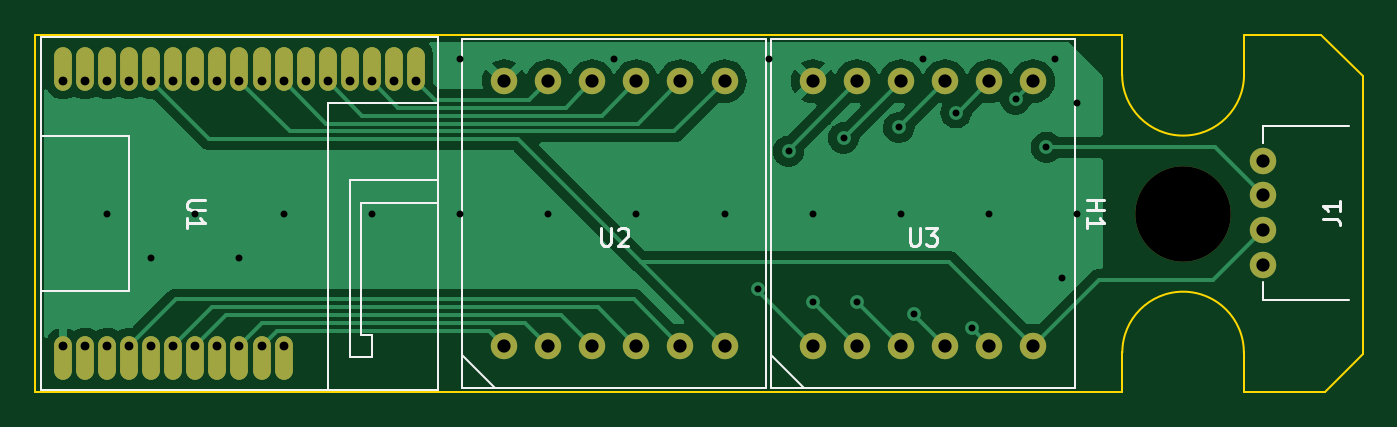
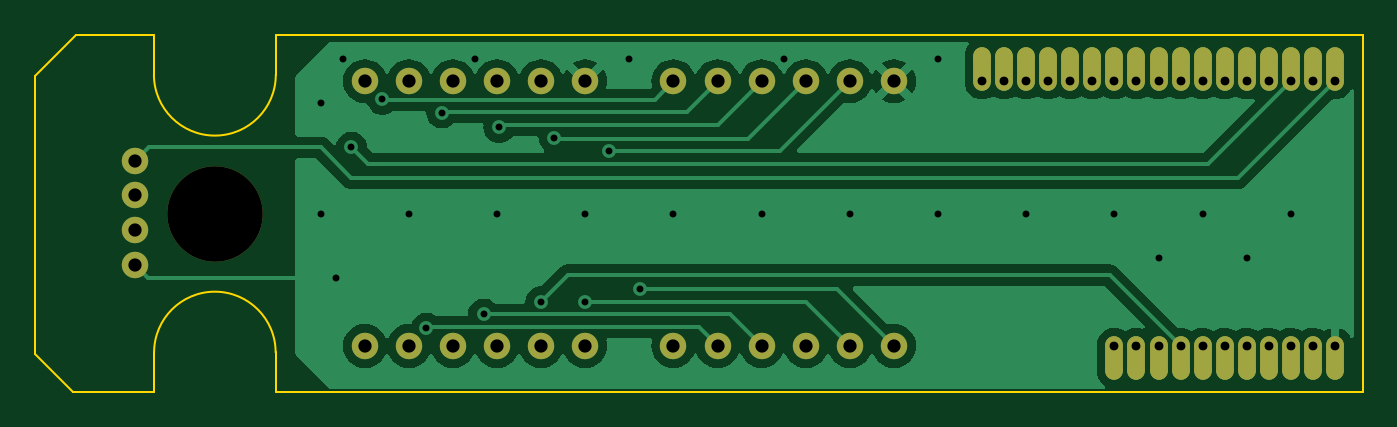
Circuit board: 11 layer files. Board 76.5 x 20.6 mm.
- bottom_copper: Unit-HDPL-1414-CuBottom.gbr (50838 bytes)
- top_copper: Unit-HDPL-1414-CuTop.gbr (37042 bytes)
- outline: Unit-HDPL-1414-EdgeCuts.gbr (1234 bytes)
- bottom_mask: Unit-HDPL-1414-MaskBottom.gbr (2758 bytes)
- top_mask: Unit-HDPL-1414-MaskTop.gbr (2758 bytes)
- drill: Unit-HDPL-1414-NPTH.drl (341 bytes)
- drill: Unit-HDPL-1414-PTH.drl (1393 bytes)
- paste: Unit-HDPL-1414-PasteBottom.gbr (457 bytes)
- paste: Unit-HDPL-1414-PasteTop.gbr (457 bytes)
- bottom_silk: Unit-HDPL-1414-SilkBottom.gbr (2768 bytes)
- top_silk: Unit-HDPL-1414-SilkTop.gbr (7875 bytes)

=== bottom_copper: Unit-HDPL-1414-CuBottom.gbr (50838 bytes, source omitted) ===
=== top_copper: Unit-HDPL-1414-CuTop.gbr (37042 bytes, source omitted) ===
=== outline: Unit-HDPL-1414-EdgeCuts.gbr ===
%TF.GenerationSoftware,KiCad,Pcbnew,8.0.3*%
%TF.CreationDate,2024-06-21T11:12:34+09:00*%
%TF.ProjectId,Unit-HDPL-1414,556e6974-2d48-4445-904c-2d313431342e,rev?*%
%TF.SameCoordinates,Original*%
%TF.FileFunction,Profile,NP*%
%FSLAX46Y46*%
G04 Gerber Fmt 4.6, Leading zero omitted, Abs format (unit mm)*
G04 Created by KiCad (PCBNEW 8.0.3) date 2024-06-21 11:12:34*
%MOMM*%
%LPD*%
G01*
G04 APERTURE LIST*
%TA.AperFunction,Profile*%
%ADD10C,0.100000*%
%TD*%
G04 APERTURE END LIST*
D10*
X132130000Y-99200000D02*
X69500000Y-99200000D01*
X69500000Y-78600000D02*
X69500000Y-99200000D01*
X132120000Y-78600000D02*
X69500000Y-78600000D01*
X143800000Y-99200000D02*
X146000000Y-97000000D01*
X139130000Y-99200000D02*
X143800000Y-99200000D01*
X146000000Y-81000000D02*
X146000000Y-97000000D01*
X143600000Y-78600000D02*
X146000000Y-81000000D01*
X139140000Y-78600000D02*
X143600000Y-78600000D01*
X139140000Y-80900000D02*
X139140000Y-78600000D01*
X132120000Y-80900000D02*
X132120000Y-78600000D01*
X139130000Y-96900000D02*
X139130000Y-99200000D01*
X132130000Y-96900000D02*
X132130000Y-99200000D01*
X132130000Y-96900000D02*
G75*
G02*
X139130000Y-96900000I3500000J0D01*
G01*
X139140000Y-80900000D02*
G75*
G02*
X132120000Y-80900000I-3510000J0D01*
G01*
M02*

=== bottom_mask: Unit-HDPL-1414-MaskBottom.gbr (2758 bytes, source withheld) ===
=== top_mask: Unit-HDPL-1414-MaskTop.gbr (2758 bytes, source withheld) ===
=== drill: Unit-HDPL-1414-NPTH.drl ===
M48
; DRILL file {KiCad 8.0.3} date 2024-06-21T11:12:34+0900
; FORMAT={-:-/ absolute / inch / decimal}
; #@! TF.CreationDate,2024-06-21T11:12:34+09:00
; #@! TF.GenerationSoftware,Kicad,Pcbnew,8.0.3
; #@! TF.FileFunction,NonPlated,1,2,NPTH
FMAT,2
INCH
; #@! TA.AperFunction,NonPlated,NPTH,ComponentDrill
T1C0.2165
%
G90
G05
T1
X5.34Y-3.5
M30

=== drill: Unit-HDPL-1414-PTH.drl ===
M48
; DRILL file {KiCad 8.0.3} date 2024-06-21T11:12:34+0900
; FORMAT={-:-/ absolute / inch / decimal}
; #@! TF.CreationDate,2024-06-21T11:12:34+09:00
; #@! TF.GenerationSoftware,Kicad,Pcbnew,8.0.3
; #@! TF.FileFunction,Plated,1,2,PTH
FMAT,2
INCH
; #@! TA.AperFunction,Plated,PTH,ViaDrill
T1C0.0157
; #@! TA.AperFunction,Plated,PTH,ComponentDrill
T2C0.0200
; #@! TA.AperFunction,Plated,PTH,ComponentDrill
T3C0.0300
%
G90
G05
T1
X2.9Y-3.5
X3.0Y-3.6
X3.1Y-3.5
X3.2Y-3.6
X3.3Y-3.5
X3.5Y-3.5
X3.7Y-3.15
X3.7Y-3.5
X3.9Y-3.5
X4.05Y-3.15
X4.1Y-3.5
X4.3Y-3.5
X4.375Y-3.6715
X4.4Y-3.15
X4.445Y-3.3585
X4.5Y-3.5
X4.5Y-3.7
X4.57Y-3.3285
X4.6Y-3.7
X4.6952Y-3.3048
X4.7Y-3.5
X4.73Y-3.7287
X4.75Y-3.15
X4.825Y-3.2713
X4.86Y-3.76
X4.9Y-3.5
X4.96Y-3.24
X5.03Y-3.35
X5.05Y-3.15
X5.065Y-3.645
X5.1Y-3.25
X5.1Y-3.5
T2
X2.8Y-3.2
X2.8Y-3.8
X2.85Y-3.2
X2.85Y-3.8
X2.9Y-3.2
X2.9Y-3.8
X2.95Y-3.2
X2.95Y-3.8
X3.0Y-3.2
X3.0Y-3.8
X3.05Y-3.2
X3.05Y-3.8
X3.1Y-3.2
X3.1Y-3.8
X3.15Y-3.2
X3.15Y-3.8
X3.2Y-3.2
X3.2Y-3.8
X3.25Y-3.2
X3.25Y-3.8
X3.3Y-3.2
X3.3Y-3.8
X3.35Y-3.2
X3.4Y-3.2
X3.45Y-3.2
X3.5Y-3.2
X3.55Y-3.2
X3.6Y-3.2
T3
X3.8Y-3.2
X3.8Y-3.8
X3.9Y-3.2
X3.9Y-3.8
X4.0Y-3.2
X4.0Y-3.8
X4.1Y-3.2
X4.1Y-3.8
X4.2Y-3.2
X4.2Y-3.8
X4.3Y-3.2
X4.3Y-3.8
X4.5Y-3.2
X4.5Y-3.8
X4.6Y-3.2
X4.6Y-3.8
X4.7Y-3.2
X4.7Y-3.8
X4.8Y-3.2
X4.8Y-3.8
X4.9Y-3.2
X4.9Y-3.8
X5.0Y-3.2
X5.0Y-3.8
X5.52Y-3.38
X5.52Y-3.4587
X5.52Y-3.5375
X5.52Y-3.6162
M30

=== paste: Unit-HDPL-1414-PasteBottom.gbr ===
%TF.GenerationSoftware,KiCad,Pcbnew,8.0.3*%
%TF.CreationDate,2024-06-21T11:12:34+09:00*%
%TF.ProjectId,Unit-HDPL-1414,556e6974-2d48-4445-904c-2d313431342e,rev?*%
%TF.SameCoordinates,Original*%
%TF.FileFunction,Paste,Bot*%
%TF.FilePolarity,Positive*%
%FSLAX46Y46*%
G04 Gerber Fmt 4.6, Leading zero omitted, Abs format (unit mm)*
G04 Created by KiCad (PCBNEW 8.0.3) date 2024-06-21 11:12:34*
%MOMM*%
%LPD*%
G01*
G04 APERTURE LIST*
G04 APERTURE END LIST*
M02*

=== paste: Unit-HDPL-1414-PasteTop.gbr ===
%TF.GenerationSoftware,KiCad,Pcbnew,8.0.3*%
%TF.CreationDate,2024-06-21T11:12:34+09:00*%
%TF.ProjectId,Unit-HDPL-1414,556e6974-2d48-4445-904c-2d313431342e,rev?*%
%TF.SameCoordinates,Original*%
%TF.FileFunction,Paste,Top*%
%TF.FilePolarity,Positive*%
%FSLAX46Y46*%
G04 Gerber Fmt 4.6, Leading zero omitted, Abs format (unit mm)*
G04 Created by KiCad (PCBNEW 8.0.3) date 2024-06-21 11:12:34*
%MOMM*%
%LPD*%
G01*
G04 APERTURE LIST*
G04 APERTURE END LIST*
M02*

=== bottom_silk: Unit-HDPL-1414-SilkBottom.gbr (2768 bytes, source withheld) ===
=== top_silk: Unit-HDPL-1414-SilkTop.gbr (7875 bytes, source omitted) ===
